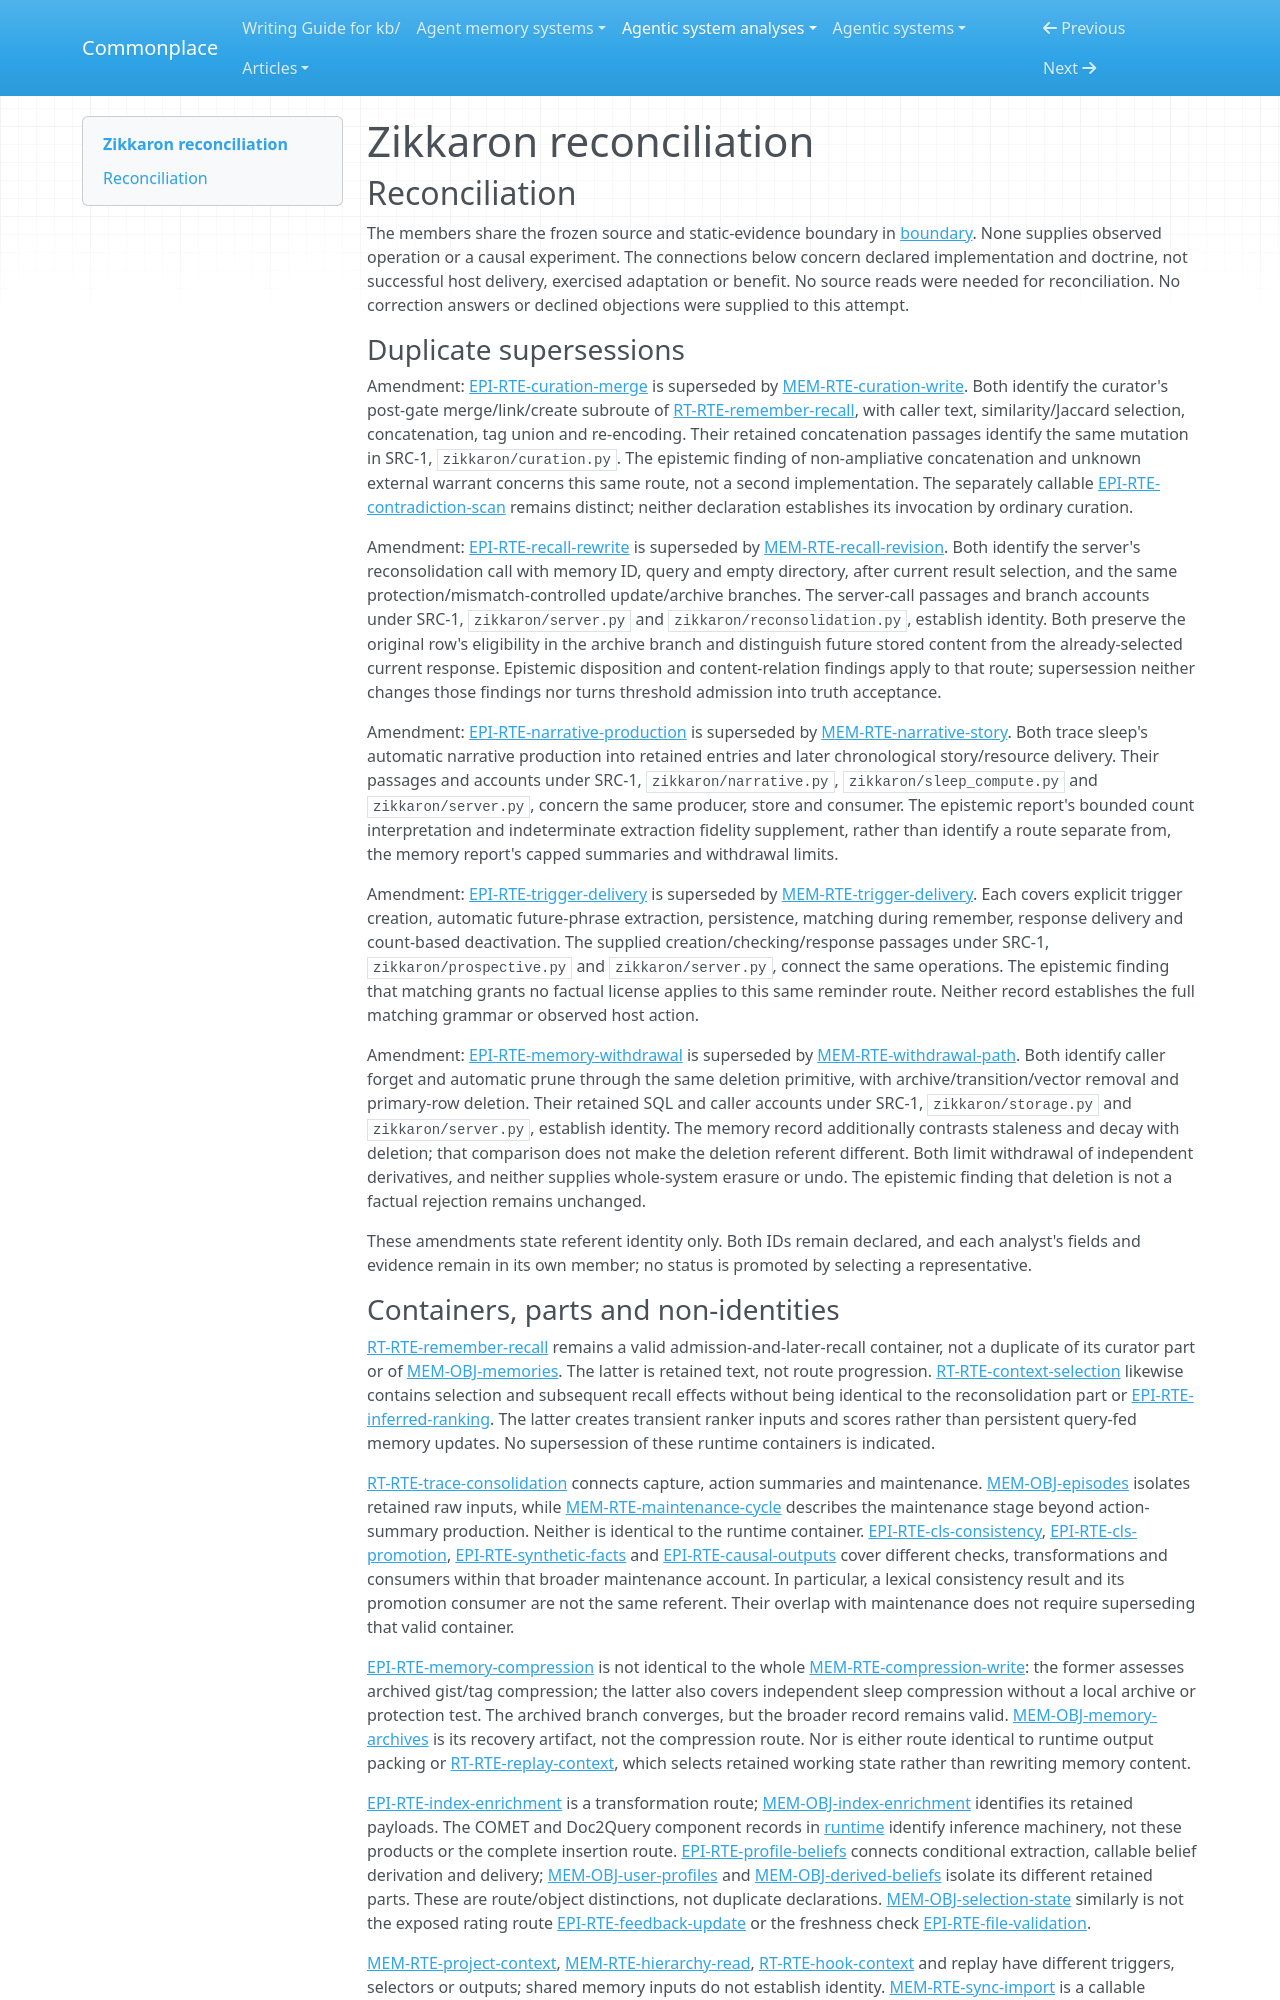

repository: zby/commonplace · page: agentic-system-analyses/retained/zikkaron/reconciliation/index.html · generator: mkdocs

---
type: agentic-system-analyses/types/agentic-system-reconciliation-report.md
description: "Reconciliation of Zikkaron runtime, memory, epistemic and workflow records at dda34a5d903d04ecb5517af214d437873c833302."
run-id: AAS-2026-10-15-zikkaron-0102ec63c6e5-01
reviewed-boundary: dda34a5d903d04ecb5517af214d437873c833302
---

# Zikkaron reconciliation

## Reconciliation

The members share the frozen source and static-evidence boundary in [boundary](boundary.md#source-register). None supplies observed operation or a causal experiment. The connections below concern declared implementation and doctrine, not successful host delivery, exercised adaptation or benefit. No source reads were needed for reconciliation. No correction answers or declined objections were supplied to this attempt.

### Duplicate supersessions

Amendment: [EPI-RTE-curation-merge](epistemic.md#epi-rte-curation-merge) is superseded by [MEM-RTE-curation-write](memory.md#mem-rte-curation-write). Both identify the curator's post-gate merge/link/create subroute of [RT-RTE-remember-recall](runtime.md#rt-rte-remember-recall), with caller text, similarity/Jaccard selection, concatenation, tag union and re-encoding. Their retained concatenation passages identify the same mutation in SRC-1, `zikkaron/curation.py`. The epistemic finding of non-ampliative concatenation and unknown external warrant concerns this same route, not a second implementation. The separately callable [EPI-RTE-contradiction-scan](epistemic.md#epi-rte-contradiction-scan) remains distinct; neither declaration establishes its invocation by ordinary curation.

Amendment: [EPI-RTE-recall-rewrite](epistemic.md#epi-rte-recall-rewrite) is superseded by [MEM-RTE-recall-revision](memory.md#mem-rte-recall-revision). Both identify the server's reconsolidation call with memory ID, query and empty directory, after current result selection, and the same protection/mismatch-controlled update/archive branches. The server-call passages and branch accounts under SRC-1, `zikkaron/server.py` and `zikkaron/reconsolidation.py`, establish identity. Both preserve the original row's eligibility in the archive branch and distinguish future stored content from the already-selected current response. Epistemic disposition and content-relation findings apply to that route; supersession neither changes those findings nor turns threshold admission into truth acceptance.

Amendment: [EPI-RTE-narrative-production](epistemic.md#epi-rte-narrative-production) is superseded by [MEM-RTE-narrative-story](memory.md#mem-rte-narrative-story). Both trace sleep's automatic narrative production into retained entries and later chronological story/resource delivery. Their passages and accounts under SRC-1, `zikkaron/narrative.py`, `zikkaron/sleep_compute.py` and `zikkaron/server.py`, concern the same producer, store and consumer. The epistemic report's bounded count interpretation and indeterminate extraction fidelity supplement, rather than identify a route separate from, the memory report's capped summaries and withdrawal limits.

Amendment: [EPI-RTE-trigger-delivery](epistemic.md#epi-rte-trigger-delivery) is superseded by [MEM-RTE-trigger-delivery](memory.md#mem-rte-trigger-delivery). Each covers explicit trigger creation, automatic future-phrase extraction, persistence, matching during remember, response delivery and count-based deactivation. The supplied creation/checking/response passages under SRC-1, `zikkaron/prospective.py` and `zikkaron/server.py`, connect the same operations. The epistemic finding that matching grants no factual license applies to this same reminder route. Neither record establishes the full matching grammar or observed host action.

Amendment: [EPI-RTE-memory-withdrawal](epistemic.md#epi-rte-memory-withdrawal) is superseded by [MEM-RTE-withdrawal-path](memory.md#mem-rte-withdrawal-path). Both identify caller forget and automatic prune through the same deletion primitive, with archive/transition/vector removal and primary-row deletion. Their retained SQL and caller accounts under SRC-1, `zikkaron/storage.py` and `zikkaron/server.py`, establish identity. The memory record additionally contrasts staleness and decay with deletion; that comparison does not make the deletion referent different. Both limit withdrawal of independent derivatives, and neither supplies whole-system erasure or undo. The epistemic finding that deletion is not a factual rejection remains unchanged.

These amendments state referent identity only. Both IDs remain declared, and each analyst's fields and evidence remain in its own member; no status is promoted by selecting a representative.
